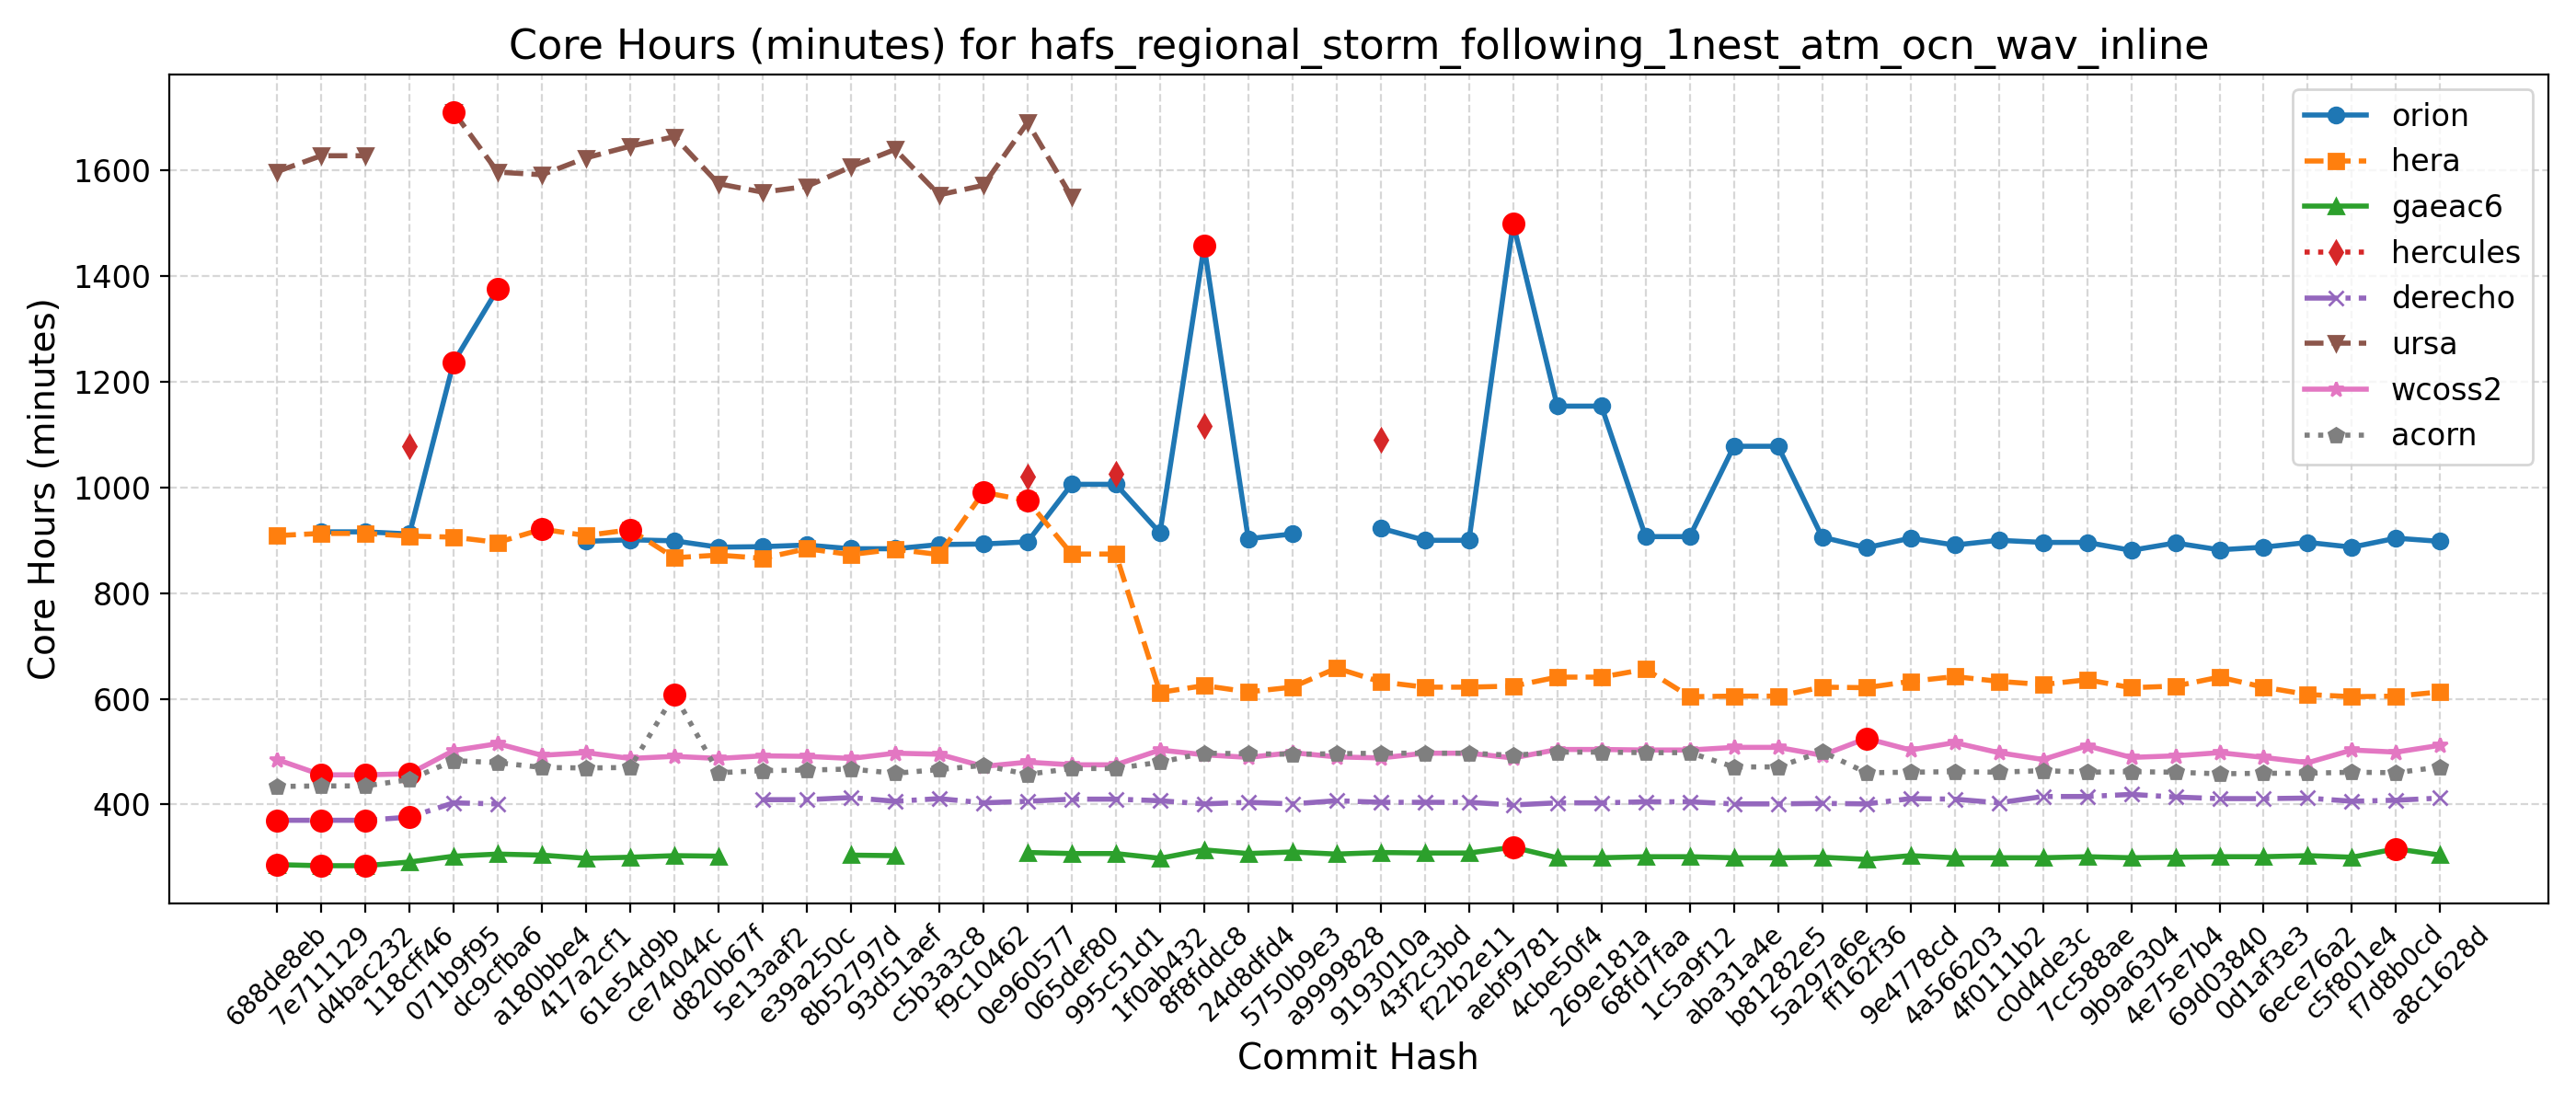

The data file committed next to this chart (first rows):
Hash, Date, Message, orion, hera, gaeac6, hercules, derecho, ursa, wcoss2, acorn
688de8eb, 2025-09-04, Fix default cdmbgwd settings (#2788), , 909, 286, , 370, 1598, 485, 434
7e711129, 2025-09-02, Use container with spack stack 1.9.2 (#2…, 916, 913, 284, , 370, 1628, 456, 435
d4bac232, 2025-08-29, MPAS dycore + Atmosphere Generalization …, 916, 913, 284, , 370, 1628, 456, 435
118cff46, 2025-08-25, Add FV3 grid mask for regional domains t…, 912, 908, 291, 1078, 376, , 458, 447
071b9f95, 2025-08-22, Fix Restart IAU and Ultra-Low Reproducib…, 1237, 906, 302, , 403, 1711, 502, 483
dc9cfba6, 2025-08-19, Update CICE through 2025-07 and switch t…, 1376, 896, 306, , 401, 1597, 515, 479
a180bbe4, 2025-08-15, FV3: Fix Prate_avg and UPP call freq + F…, , 921, 304, , , 1592, 493, 470
417a2cf1, 2025-08-13, Fix conus13km tests restart and decompos…, 898, 909, 298, , , 1624, 498, 469
61e54d9b, 2025-08-11, Add two-way ocean-wave coupling feature …, 901, 920, 300, , , 1646, 487, 470
ce74044c, 2025-08-06, Create a user-friendly "process model" t…, 899, 867, 303, , , 1664, 491, 608
d820b67f, 2025-08-01, Update GOCART to v2.4.3 (#2819), 887, 872, 302, , , 1575, 487, 460
5e13aaf2, 2025-07-29, Update DATM meshes and switch to bilinea…, 888, 866, , , 409, 1559, 492, 464
e39a250c, 2025-07-24, Update FV3 hash to include UPP ss192/Urs…, 891, 884, , , 409, 1570, 491, 465
8b52797d, 2025-07-21, Combination of 2684,2707,2771 (MERRA2 3-…, 884, 873, 304, , 413, 1607, 487, 467
93d51aef, 2025-07-17, Exporting Canopy Variables from AQM to F…, 884, 883, 303, , 406, 1640, 497, 459
c5b3a3c8, 2025-07-14, GFDLMP-v3 and TEMPO MP microphysics (#25…, 892, 873, , , 411, 1554, 495, 466
f9c10462, 2025-07-11, Combination of several CCPP-physics PRs …, 893, 991, , , 403, 1572, 472, 474
0e960577, 2025-07-09, Combination #2777 (maintask writes CMEPS…, 897, 975, 309, 1021, 406, 1691, 480, 457
065def80, 2025-07-07, Port UFS-WM to Ursa (#2471), 1006, 874, 307, , 410, 1550, 475, 468
995c51d1, 2025-07-03, Upgrade UFS-WM to spack-stack/1.9.2 (#26…, 1006, 874, 307, 1026, 410, , 475, 468
1f0ab432, 2025-07-01, Reduce WW3 memory use (#2624), 914, 612, 298, , 407, , 503, 480
8f8fddc8, 2025-06-30, Bring in scale-aware 3DTKE related chang…, 1457, 625, 314, 1116, 401, , 494, 497
24d8dfd4, 2025-06-26, Slight modification in orographic gravit…, 903, 613, 307, , 404, , 489, 496
5750b9e3, 2025-06-20, gcycle update (#2747), 912, 622, 310, , 401, , 498, 495
a9999828, 2025-06-12, Add a new parameter in dycore to control…, , 658, 306, , 407, , 490, 496
9193010a, 2025-06-06, In Noah-MP, set zero for canopy liquid a…, 923, 632, 309, 1090, 404, , 488, 497
43f2c3bd, 2025-06-04, Urgent Documentation Update for HSD Capa…, 900, 622, 308, , 404, , 497, 497
f22b2e11, 2025-06-02, Bug fix for surface roughness calculatio…, 900, 622, 308, , 404, , 497, 497
aebf9781, 2025-05-27, Fix bug to improve wave initialization b…, 1500, 624, 319, , 399, , 488, 493
4cbe50f4, 2025-05-23, Add idealized, regional tropical cyclone…, 1154, 641, 299, , 403, , 504, 499
269e181a, 2025-05-23, Add GFSv17 IAU restart tests without wav…, 1154, 641, 299, , 403, , 504, 499
68fd7faa, 2025-05-15, Enable Hera, Hercules Gnu tests: cpld_de…, 907, 656, 301, , 405, , 503, 498
1c5a9f12, 2025-05-09, Add "ultra low" coupled configurations t…, 907, 604, 301, , 405, , 503, 498
aba31a4e, 2025-05-06, Resolve miscellaneous WM issues and upda…, 1078, 605, 299, , 401, , 508, 471
b81282e5, 2025-05-05, Switch to vector remapping and bilinear …, 1078, 605, 299, , 401, , 508, 471
5a297a6e, 2025-05-02, improve coupled model startup cost for w…, 906, 622, 300, , 402, , 493, 500
ff162f36, 2025-05-01, NSSL MP scheme updates + Stochastic Phys…, 886, 621, 296, , 401, , 525, 460
9e4778cd, 2025-04-25, Loosen restriction on optional arguments…, 904, 633, 303, , 411, , 503, 461
4a566203, 2025-04-23, CMake Atmosphere Dycore Generalization +…, 891, 642, 299, , 410, , 517, 462
4f0111b2, 2025-04-21, Add CMEPS log file at restart write; IAU…, 900, 633, 299, , 403, , 498, 461
c0d4de3c, 2025-04-18, Update mom6 to its main repository 20250…, 896, 627, 299, , 415, , 485, 464
7cc588ae, 2025-04-16, Add PIO configuration variables for CMEP…, 896, 636, 301, , 415, , 511, 461
9b9a6304, 2025-04-11, Memcheck fixes (#2655), 881, 621, 299, , 419, , 489, 462
4e75e7b4, 2025-04-10, Update upp submodule to the latest UPP (…, 895, 624, 300, , 414, , 492, 461
69d03840, 2025-04-07, Use ESMF Redist instead of Remap for FV3…, 882, 641, 301, , 411, , 498, 458
0d1af3e3, 2025-04-02, Convert GFS DDTs from blocked data struc…, 887, 622, 301, , 411, , 489, 459
6ece76a2, 2025-03-28, Update WW3  by merging develop  as of 20…, 896, 608, 303, , 412, , 479, 459
c5f801e4, 2025-03-27, Sync CDEPS and CMEPS to ESCOMP (#2664), 887, 604, 300, , 406, , 503, 461
f7d8b0cd, 2025-03-26, Add support for FV3 native grid (cubed s…, 904, 605, 316, , 408, , 499, 460
a8c1628d, 2025-03-24, Introduce prognostic updraft velocity to…, 898, 613, 304, , 412, , 512, 471
